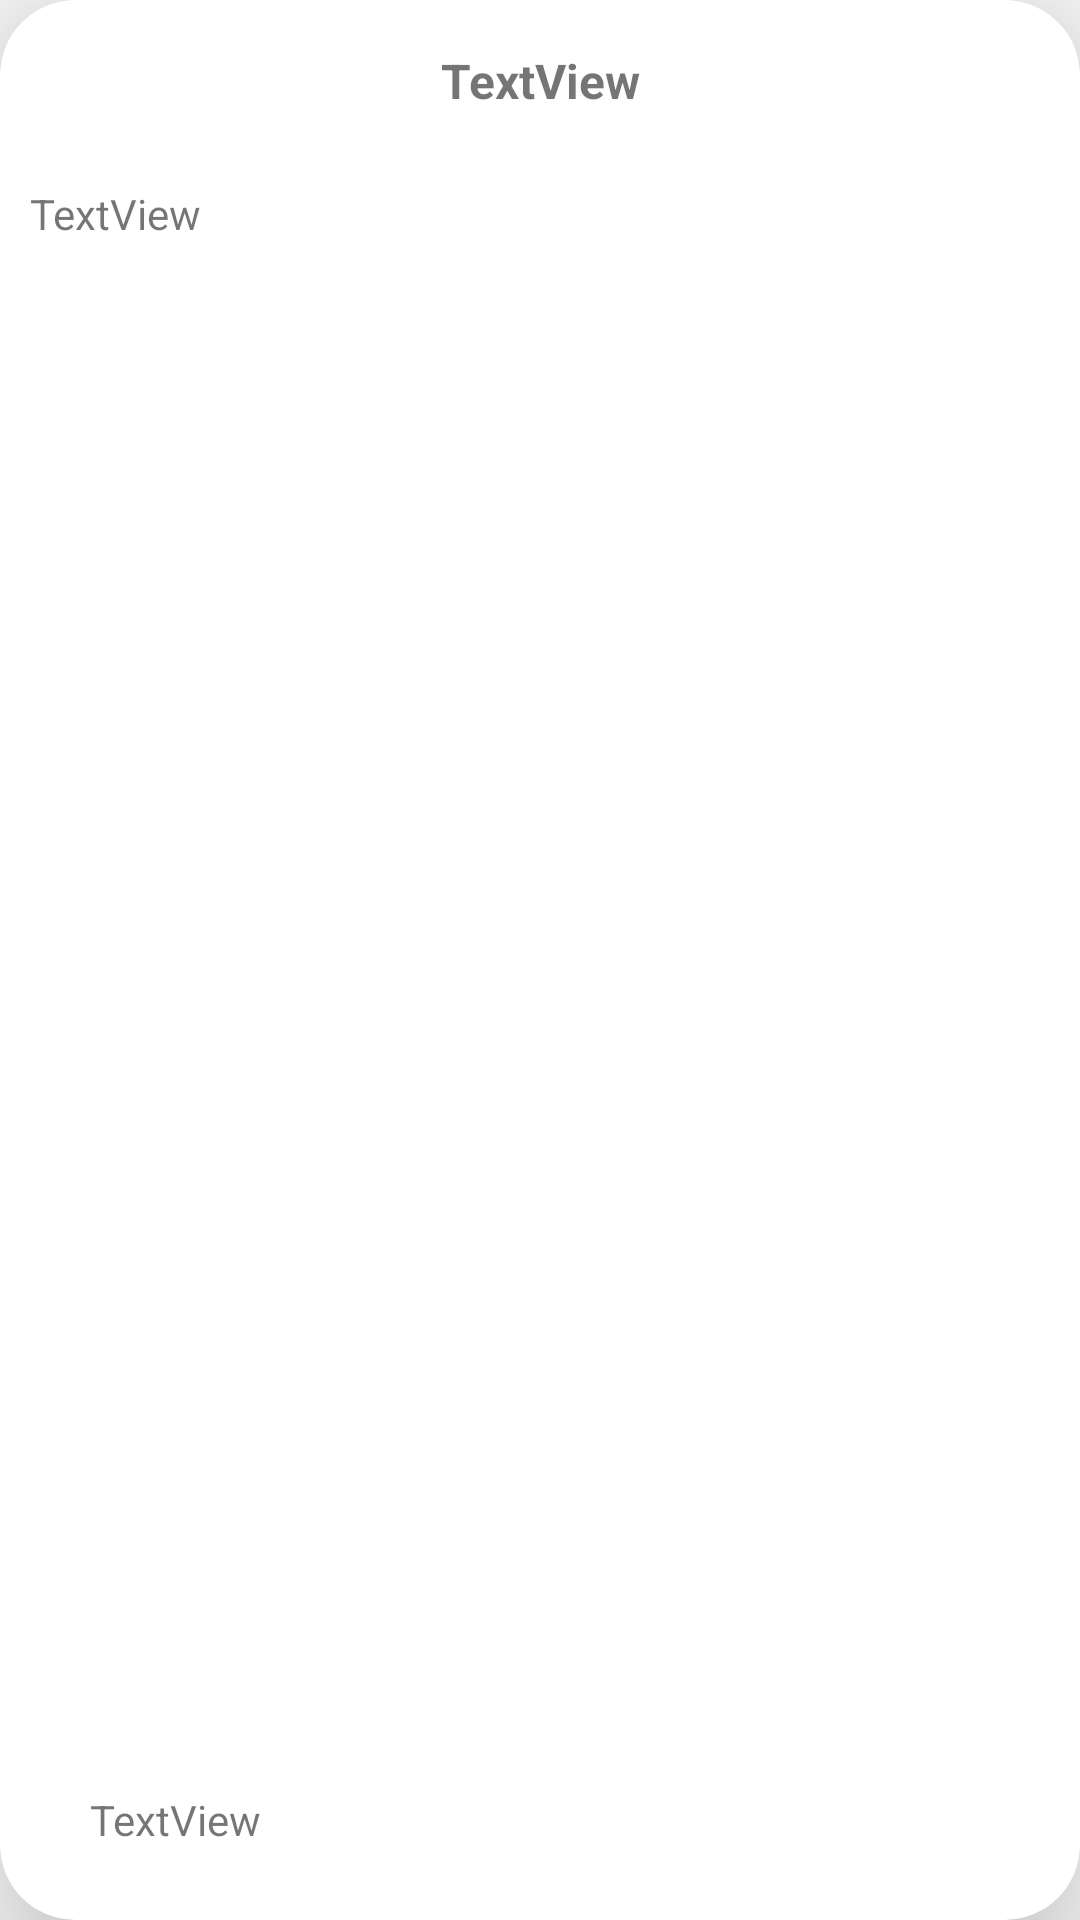

Layout XML and referenced resources for this Android screen:
<!-- AndroidManifest.xml: application theme Theme.MyCalories -->
<!-- res/layout/rutina_fila.xml -->
<?xml version="1.0" encoding="utf-8"?>
<androidx.cardview.widget.CardView
    xmlns:android="http://schemas.android.com/apk/res/android"
    xmlns:app="http://schemas.android.com/apk/res-auto"
    xmlns:tools="http://schemas.android.com/tools"
    android:id="@+id/vistaRutina"
    android:layout_width="match_parent"
    android:layout_height="160dp"
    android:layout_margin="10dp"
    android:padding="10dp"
    app:cardCornerRadius="25dp"
    app:cardElevation="30dp">

    <androidx.constraintlayout.widget.ConstraintLayout
        android:layout_width="match_parent"
        android:layout_height="match_parent">

        <TextView
            android:id="@+id/tv_Rnombre"
            android:layout_width="0dp"
            android:layout_height="wrap_content"
            android:layout_marginTop="16dp"
            android:text="TextView"
            android:textAlignment="center"
            android:textSize="16sp"
            android:textStyle="bold"
            app:layout_constraintEnd_toEndOf="parent"
            app:layout_constraintStart_toStartOf="parent"
            app:layout_constraintTop_toTopOf="parent" />

        <TextView
            android:id="@+id/tv_ejeryreps"
            android:layout_width="0dp"
            android:layout_height="wrap_content"
            android:layout_marginStart="10dp"
            android:layout_marginTop="24dp"
            android:layout_marginEnd="10dp"
            android:text="TextView"
            app:layout_constraintEnd_toEndOf="parent"
            app:layout_constraintHorizontal_bias="0.0"
            app:layout_constraintStart_toStartOf="parent"
            app:layout_constraintTop_toBottomOf="@+id/tv_Rnombre" />

        <TextView
            android:id="@+id/tv_repaso"
            android:layout_width="0dp"
            android:layout_height="wrap_content"
            android:layout_marginStart="30dp"
            android:layout_marginEnd="30dp"
            android:layout_marginBottom="24dp"
            android:text="TextView"
            app:layout_constraintBottom_toBottomOf="parent"
            app:layout_constraintEnd_toEndOf="parent"
            app:layout_constraintStart_toStartOf="parent" />
    </androidx.constraintlayout.widget.ConstraintLayout>
</androidx.cardview.widget.CardView>
<!-- resources referenced by this layout -->
<resources>
  <style name="Theme.MyCalories" parent="Theme.AppCompat.Light.NoActionBar">
          
          <item name="colorPrimary">@color/purple_500</item>
          <item name="colorPrimaryVariant">@color/purple_700</item>
          <item name="colorOnPrimary">@color/white</item>
          
          <item name="colorSecondary">@color/teal_200</item>
          <item name="colorSecondaryVariant">@color/teal_700</item>
          <item name="colorOnSecondary">@color/black</item>
          
          <item name="android:statusBarColor">?attr/colorPrimaryVariant</item>
          
      </style>
  <color name="purple_500">#F2994A</color>
  <color name="purple_700">#F2994A</color>
  <color name="white">#FFFFFFFF</color>
  <color name="teal_200">#FF03DAC5</color>
  <color name="teal_700">#FF018786</color>
  <color name="black">#FF000000</color>
</resources>
